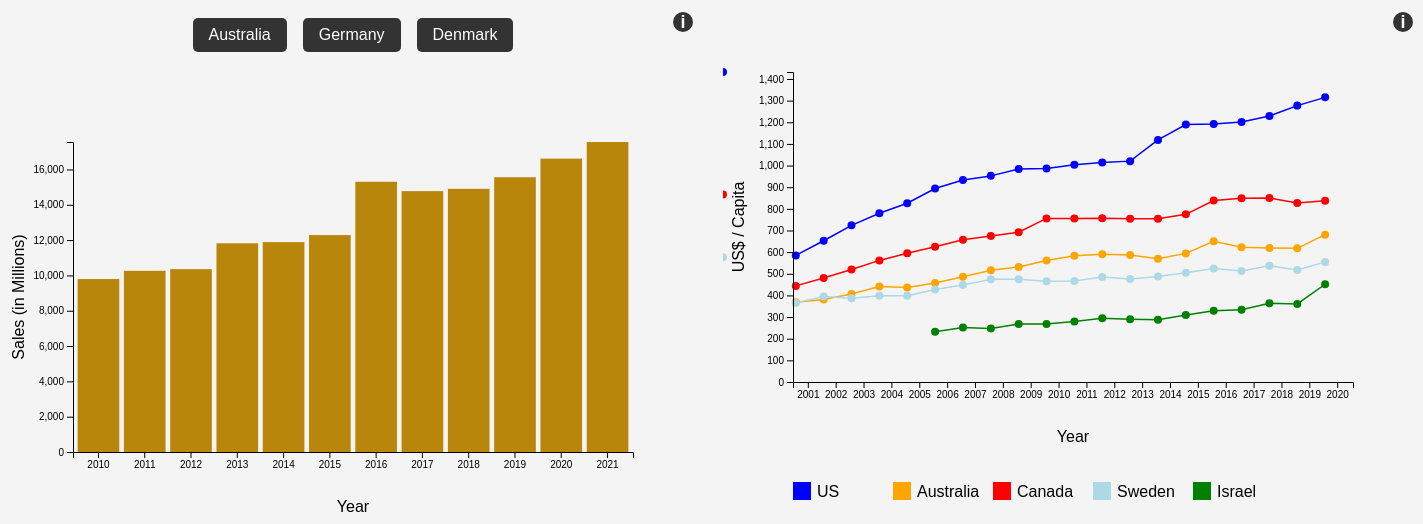
D3 v7 page, settled after 480 driven frames (8 s of simulated time); the page loaded 8 data file(s).



        var a = 700;
        var b = 450; 
        const padding = 70;

        var australiaDataset;
        var germanyDataset;
        var denmarkDataset;

        var ausSpendDataset;
        var usSpendDataset;
        var israelSpendDataset;
        var swedenSpendDataset;
        var caSpendDataset;

        function loadDataset() {

            return Promise.all([

                d3.csv("AussieData.csv").then(function(data) {

                    australiaDataset = data.map(function(d) {

                        return { Year: d.Year, Sales: +d.Sales };
                    });
                }),
                d3.csv("GermData.csv").then(function(data) {

                    germanyDataset = data.map(function(d) {

                        return { Year: d.Year, Sales: +d.Sales };
                    });
                }),
                d3.csv("DenData.csv").then(function(data) {

                    denmarkDataset = data.map(function(d) {

                        return { Year: d.Year, Sales: +d.Sales };
                    });
                }),
                d3.csv("USSpend.csv").then(function(data) {

                    usSpendDataset = data.map(function(d) {

                        return { Year: d.Year, Spending: +d.Spending }
                    });
                }),
                d3.csv("AUSSPend.csv").then(function(data) {

                    ausSpendDataset = data.map(function(d) {

                        return { Year: d.Year, Spending: +d.Spending }
                    });
                }),
                d3.csv("CASpend.csv").then(function(data) {

                    caSpendDataset = data.map(function(d) {

                        return { Year: d.Year, Spending: +d.Spending };
                    });
                }),
                d3.csv("SwedenSpend.csv").then(function(data) {

                    swedenSpendDataset = data.map(function(d) {

                        return { Year: d.Year, Spending: +d.Spending };
                    });
                }),
                d3.csv("IsraelSpend.csv").then(function(data) {

                    israelSpendDataset = data.map(function(d) {

                        return { Year: d.Year, Spending: +d.Spending };
                    });
                })
            ]);
        }

        loadDataset().then(function(data) {

            var dataset = australiaDataset;

            var xScale = d3.scaleBand()
                .domain(dataset.map(function(d) {

                    return d.Year;
                }))
                .range([padding, a - padding])  
                .padding(0.1);

            var yScale = d3.scaleLinear()
                .domain([0, d3.max(dataset, function(d) {

                    return d.Sales;
                })])
                .range([b - padding, padding]);

            var svg = d3.select("#chart")
                .append("svg")
                .attr("width", a)
                .attr("height", b);

            var bars = svg.selectAll("rect")
                .data(dataset)
                .enter()
                .append("rect")
                .attr("x", function(d, i) {

                    return xScale(d.Year);
                })
                .attr("y", function(d) {

                    return yScale(d.Sales);
                })
                .attr("width", xScale.bandwidth())
                .attr("height", function(d) {

                    return b - padding - yScale(d.Sales);
                })
                .attr("fill", "darkgoldenrod")
                .on("mouseover", function(event, d) {

                    var xPos = parseFloat(d3.select(this).attr("x")) + xScale.bandwidth() / 2;
                    var yPos = parseFloat(d3.select(this).attr("y")) - 10;

                    svg.append("text")
                       .attr("id", "tooltip")
                       .attr("x", xPos)
                       .attr("y", yPos)
                       .attr("text-anchor", "middle")
                       .attr("font-family", "sans-serif")
                       .attr("font-size", "12px")
                       .attr("font-weight", "bold")
                       .attr("fill", "black")
                       .text(d.Sales);   
                })
                .on("mouseout", function() {

                    d3.select("#tooltip").remove();
                });

            function updateChart(newDataset, color, textColor) {

                xScale.domain(newDataset.map(function(d) {

                    return d.Year;
                }))
                yScale.domain([0, d3.max(newDataset, function(d) {

                    return d.Sales;
                })]);

                bars.data(newDataset)
                    .transition()
                    .delay(function(d, i) {

                        return i * 100;
                    })
                    .duration(2000)
                    .attr("x", function(d) {

                        return xScale(d.Year)
                    })
                    .attr("y", function(d) {

                        return yScale(d.Sales);
                    })
                    .attr("height", function(d) {

                        return b - padding - yScale(d.Sales);
                    })
                    .attr("fill", color);
            }

            d3.select("#australiaButton")
            .on("click", function() {

                updateChart(australiaDataset, "darkgoldenrod", "black");
            });

            d3.select("#germanyButton")
                .on("click", function() {

                    updateChart(germanyDataset, "black", "white");
                });

            d3.select("#denmarkButton")
                .on("click", function() {

                    updateChart(denmarkDataset, "red", "black");
                });

            // Adding x-axis
            var xAxis = d3.axisBottom()
                .scale(xScale)
                .ticks(dataset.length);

            svg.append("g")
                .attr("transform", "translate(0," + (b - padding) + ")")
                .call(xAxis);

            // Adding x-axis label
            svg.append("text")
                .attr("transform", "translate(" + (a / 2) + " ," + (b - 10) + ")")
                .style("text-anchor", "middle")
                .text("Year");

            // Adding y-axis
            var yAxis = d3.axisLeft()
                .scale(yScale)
                .ticks(10);

            svg.append("g")
                .attr("transform", "translate(" + padding + ",0)")
                .call(yAxis);

            // Adding y-axis label
            svg.append("text")
                .attr("transform", "rotate(-90)")
                .attr("y", 0 - padding + 75)
                .attr("x", 0 - (b / 2))
                .attr("dy", "1em")
                .style("text-anchor", "middle")
                .text("Sales (in Millions)");

            // Line chart setup for secondChart
            var lineSvg = d3.select("#secondChart")
                .append("svg")
                .attr("width", a)
                .attr("height", b + 70); // Increase height to provide space for the legend

            var lineXScale = d3.scaleBand()
                .domain(ausSpendDataset.map(function(d) {
                    
                    return d.Year; 
                }))
                .range([padding, a - padding])  // Adjusted range to prevent points outside the visible area
                .padding(0.1);

            var lineYScale = d3.scaleLinear()
                .domain([0, d3.max([].concat(ausSpendDataset, usSpendDataset, caSpendDataset, swedenSpendDataset, israelSpendDataset), function(d) { 

                    return d.Spending; 
                })])
                .range([b - padding, padding]);

            var line = d3.line()
                .x(function(d) { 
                    return lineXScale(d.Year); 
                })
                .y(function(d) { 
                    return lineYScale(d.Spending); 
                });

            function addLine(dataset, color) {

                lineSvg.append("path")
                    .datum(dataset)
                    .attr("fill", "none")  // Ensure no fill below the line
                    .attr("stroke", color)
                    .attr("stroke-width", 1.5)
                    .attr("d", line);

                // Add Circles 
                lineSvg.selectAll("circle." + color.replace("#", ""))
                    .data(dataset)
                    .enter()
                    .append("circle")
                    .attr("class", color.replace("#", ""))
                    .attr("cx", function(d) {
                        return lineXScale(d.Year);
                    })
                    .attr("cy", function(d) {
                        return lineYScale(d.Spending);
                    })
                    .attr("r", 4)
                    .attr("fill", color)
                    .on("mouseover", function(event, d) {
                        var xPos = lineXScale(d.Year);
                        var yPos = lineYScale(d.Spending) - 10;

                        lineSvg.append("text")
                            .attr("id", "tooltip")
                            .attr("x", xPos)
                            .attr("y", yPos)
                            .attr("text-anchor", "middle")
                            .attr("font-family", "sans-serif")
                            .attr("font-size", "12px")
                            .attr("font-weight", "bold")
                            .attr("fill", color)
                            .text(d.Spending);
                    })
                    .on("mouseout", function() {
                        d3.select("#tooltip").remove();
                    });
            }

            addLine(usSpendDataset, "blue");
            addLine(ausSpendDataset, "orange");
            addLine(caSpendDataset, "red");
            addLine(swedenSpendDataset, "lightblue");
            addLine(israelSpendDataset, "green");

            var lineXAxis = d3.axisBottom(lineXScale);
            var lineYAxis = d3.axisLeft(lineYScale).ticks(15);

            lineSvg.append("g")
                .attr("transform", "translate(0," + (b - padding) + ")")
                .call(lineXAxis);

            lineSvg.append("text")
                .attr("transform", "translate(" + (a / 2) + " ," + (b - 10) + ")")
                .style("text-anchor", "middle")
                .text("Year");

            lineSvg.append("g")
                .attr("transform", "translate(" + padding + ",0)")
                .call(lineYAxis);

            lineSvg.append("text")
                .attr("transform", "rotate(-90)")
                .attr("y", 0 - padding + 75)
                .attr("x", 0 - (b / 2))
                .attr("dy", "1em")
                .style("text-anchor", "middle")
                .text("US$ / Capita");

            // Adding a legend 
            var legend = lineSvg.append("g")
                .attr("transform", "translate(" + padding + ", " + (b + 30) + ")"); 

            var legendData = [
                { label: "US", color: "blue" },
                { label: "Australia", color: "orange" },
                { label: "Canada", color: "red" },
                { label: "Sweden", color: "lightblue" },
                { label: "Israel", color: "green" }
            ];

            legend.selectAll("rect")
                .data(legendData)
                .enter()
                .append("rect")
                .attr("x", function(d, i) {
                    return i * 100;
                })
                .attr("y", 0)
                .attr("width", 18)
                .attr("height", 18)
                .attr("fill", function(d) {
                    return d.color;
                });

            legend.selectAll("text")
                .data(legendData)
                .enter()
                .append("text")
                .attr("x", function(d, i) {
                    return i * 100 + 24;
                })
                .attr("y", 9)
                .attr("dy", ".35em")
                .text(function(d) {
                    return d.label;
                });
        });

        // Info button hover functionality
        const chartInfoButton = document.getElementById('chartInfoButton');
        const chartInfoTooltip = document.getElementById('chartInfoTooltip');
        const secondChartInfoButton = document.getElementById('secondChartInfoButton');
        const secondChartInfoTooltip = document.getElementById('secondChartInfoTooltip');

        chartInfoButton.addEventListener('mouseover', function() {
            chartInfoTooltip.style.display = 'block';
            chartInfoTooltip.style.left = `${chartInfoButton.offsetLeft + 25}px`;
            chartInfoTooltip.style.top = `${chartInfoButton.offsetTop}px`;
        });

        chartInfoButton.addEventListener('mouseout', function() {
            chartInfoTooltip.style.display = 'none';
        });

        secondChartInfoButton.addEventListener('mouseover', function() {
            secondChartInfoTooltip.style.display = 'block';
            secondChartInfoTooltip.style.left = `${secondChartInfoButton.offsetLeft + 25}px`;
            secondChartInfoTooltip.style.top = `${secondChartInfoButton.offsetTop}px`;
        });

        secondChartInfoButton.addEventListener('mouseout', function() {
            secondChartInfoTooltip.style.display = 'none';
        });

    

### data: USSpend.csv
?Year, Spending
2001, 584.8
2002, 652.6
2003, 723.8
2004, 779.9
2005, 826
2006, 894
2007, 933.1
2008, 952.4
2009, 984.1
2010, 986.6
2011, 1004
2012, 1014
2013, 1020
2014, 1119
2015, 1189
2016, 1192
2017, 1201
2018, 1229
2019, 1277
2020, 1315
2021, 1432

### data: GermData.csv
?Year, Sales
2010, 39406
2011, 41364
2012, 39112
2013, 41868
2014, 44591
2015, 39221
2016, 39980
2017, 42011
2018, 52234
2019, 52451
2020, 56145
2021, 63040

### data: AussieData.csv
Year, Sales
2010, 9795
2011, 10261
2012, 10355
2013, 11820
2014, 11888
2015, 12284
2016, 15305
2017, 14774
2018, 14905
2019, 15559
2020, 16614
2021, 17556

### data: DenData.csv
?Year, Sales
2010, 3764
2011, 3826
2012, 3532
2013, 3636
2014, 3816
2015, 3255
2016, 3284
2017, 3474
2018, 3774
2019, 3681
2020, 3863
2021, 4058

### data: AUSSPend.csv, 252 bytes — head not shown
### data: CASpend.csv, 262 bytes — head not shown
### data: SwedenSpend.csv, 260 bytes — head not shown
### data: IsraelSpend.csv, 194 bytes — head not shown